Photos from the image-classification dataset "lung_xray_clean_512" in the GitHub repository tanishq2232/CANCERSCAN-AI. Its 2 classes are: cancer, normal.

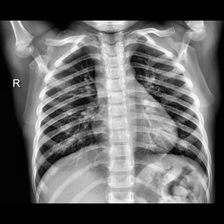
Label: normal

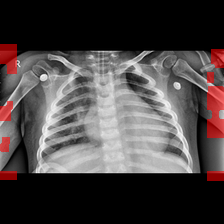
Label: cancer

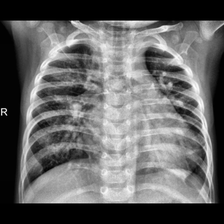
Label: cancer

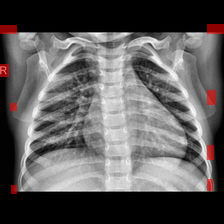
Label: normal

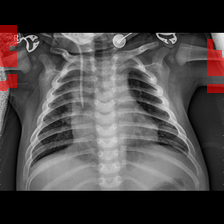
Label: cancer

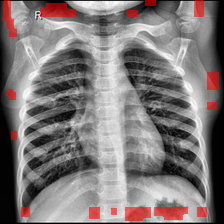
Label: normal
